The GitHub repository cmfabregas/CarLogoRecognition contains a labelled image folder "data" with 4 categories: Audi, Bentley, BMW, Chevy. Examples follow, each with its label.

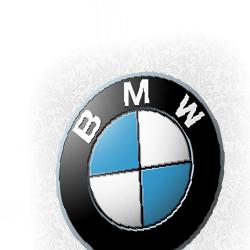
Label: BMW

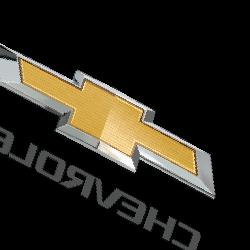
Label: Chevy

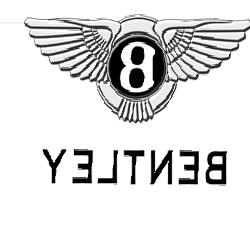
Label: Bentley

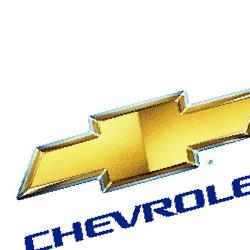
Label: Chevy

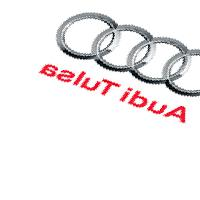
Label: Audi

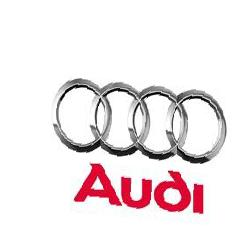
Label: Audi
